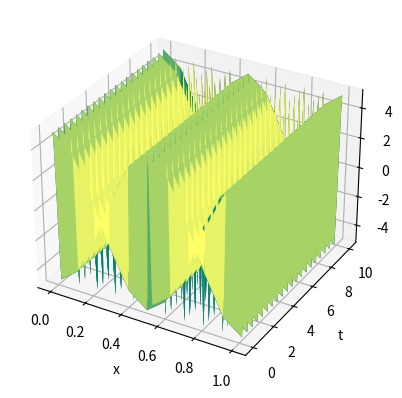

Write Python code to recreate this figure.
import numpy as np
import matplotlib.pyplot as plt
from matplotlib import cm


def init_rectangle(U, I, J, fx, ft, h, tau, a):
    i = np.arange(I + 1)
    x = h * i
    U[:, 0] = fx(x)
    j = np.arange(J + 1)
    t = tau * j
    startX = 0 if a > 0 else I
    U[startX, 1:] = ft(t[1:])
    return x, t, U


def init_half_plane(U, I, J, fx, ft, h, tau, a):
    i = np.arange(I + 1)
    x = h * (i - (J if a > 0 else 0))
    U[:, 0] = fx(x)
    j = np.arange(J + 1)
    t = tau * j
    return x, t, U


def init(I, J, h, tau, fx, ft, is_rect, a):
    if not is_rect:
        I = I + J
    U = np.zeros((I + 1, J + 1))
    if is_rect:
        return init_rectangle(U, I, J, fx, ft, h, tau, a)
    else:
        return init_half_plane(U, I, J, fx, ft, h, tau, a)


def bottom_right_corner(I, J, tau, U, fx, x, t, a, h):
    lmbd = a * tau / h
    for i in range(1, I):
        for j in range(0, J):
            U[i][j + 1] = lmbd * U[i - 1][j] + (1 - lmbd) * U[i][j] + tau * fx(x[i], t[j])
    return U


def bottom_left_corner(I, J, tau, U, fx, x, t, a, h):
    lmbd = a * tau / h
    for i in range(I - 2, -1, -1):
        for j in range(0, J):
            U[i][j + 1] = -lmbd * U[i + 1][j] + (1 + lmbd) * U[i][j] + tau * fx(x[i], t[j])
    return U


def upper_right_corner(I, J, tau, U, fx, x, t, a):
    if a > 0:
        for i in range(1, I + 1):
            for j in range(0, J):
                U[i][j + 1] = (U[i][j] + U[i - 1][j + 1] + tau * fx(x[i], t[j])) / 2
    else:
        for i in range(I - 1, -1, -1):
            for j in range(0, J):
                U[i][j + 1] = (U[i][j] + U[i + 1][j + 1] - tau * fx(x[i], t[j])) / 2
    return U


def rectangle(I, J, tau, U, fx, x, t, a, h):
    if a > 0:
        for i in range(1, I + 1):
            for j in range(0, J):
                U[i][j + 1] = U[i - 1][j] + tau * fx(x[i] + h / 2, t[j] + tau / 2)
    else:
        for i in range(I - 1, -1, -1):
            for j in range(0, J):
                U[i][j + 1] = U[i + 1][j] - tau * fx(x[i] + h / 2, t[j] + tau / 2)
    return U


# Функция отрисовки
def draw_graphic(x, t, U):
    x, t = np.meshgrid(x, t)
    x, t = x.T, t.T
    fig = plt.figure()
    ax = fig.add_subplot(projection='3d')
    ax.set_xlabel("x")
    ax.set_ylabel("t")
    ax.set_zlabel("U")
    ax.plot_surface(x, t, U)
    ax.plot_surface(x, t, U, cmap=cm.summer)
    plt.show()
# dict_keys(['Blues', 'BrBG', 'BuGn', 'BuPu', 'CMRmap', 'GnBu', 'Greens', 'Greys', 'OrRd', 'Oranges', 'PRGn', 'PiYG', 'PuBu', 'PuBuGn', 'PuOr', 'PuRd', 'Purples', 'RdBu', 'RdGy', 'RdPu', 'RdYlBu', 'RdYlGn', 'Reds', 'Spectral', 'Wistia', 'YlGn', 'YlGnBu', 'YlOrBr', 'YlOrRd', 'afmhot', 'autumn', 'binary', 'bone', 'brg', 'bwr', 'cool', 'coolwarm', 'copper', 'cubehelix', 'flag', 'gist_earth', 'gist_gray', 'gist_heat', 'gist_ncar', 'gist_rainbow', 'gist_stern', 'gist_yarg', 'gnuplot', 'gnuplot2', 'gray', 'hot', 'hsv', 'jet', 'nipy_spectral', 'ocean', 'pink', 'prism', 'rainbow', 'seismic', 'spring', 'summer', 'terrain', 'winter', 'Accent', 'Dark2', 'Paired', 'Pastel1', 'Pastel2', 'Set1', 'Set2', 'Set3', 'tab10', 'tab20', 'tab20b', 'tab20c'])

# Начальные условия
Ux = lambda x: 5 * np.cos(2 * np.pi * x)
Ut0 = lambda t: 5 * np.cos(2 * np.pi * t)
Ut1 = lambda t: 5 * np.cos(2 * np.pi * t)
f = lambda x, t: 2 * x
f0 = lambda x, t: 0

tau = 0.05
h = 0.1
x_bounds = (0, 1)
t_bounds = (0, 10)
I = int((x_bounds[1] - x_bounds[0]) / h)
J = int((t_bounds[1] - t_bounds[0]) / tau)

# Вычисление и отрисовка
a = 2
is_rect = False
x, t, U = init(I, J, h, tau, Ux, Ut0, is_rect, a)
U = bottom_right_corner(I + J + 1, J, tau, U, f0, x, t, a, h)
draw_graphic(x[x >= 0], t, U[-11:, :])

# a = -2
# is_rect = False
# x, t, U = init(I, J, h, tau, Ux, Ut0, is_rect, a)
# U = bottom_left_corner(I + J + 1, J, tau, U, f0, x, t, a, h)
# draw_graphic(x[x <= 1], t, U[:11, :])
#
# a = 2
# is_rect = True
# x, t, U = init(I, J, h, tau, Ux, Ut0, is_rect, a)
# U = bottom_right_corner(I + 1, J, tau, U, f0, x, t, a, h)
# draw_graphic(x, t, U)
#
# a = 2
# is_rect = True
# x, t, U = init(I, J, h, tau, Ux, Ut0, is_rect, a)
# U = upper_right_corner(I, J, tau, U, f0, x, t, a)
# draw_graphic(x, t, U)
#
# a = 2
# is_rect = True
# x, t, U = init(I, J, h, tau, Ux, Ut0, is_rect, a)
# U = rectangle(I, J, tau, U, f0, x, t, a, h)
# draw_graphic(x, t, U)
#
# a = -2
# is_rect = True
# x, t, U = init(I, J, h, tau, Ux, Ut0, is_rect, a)
# U = bottom_left_corner(I + 1, J, tau, U, f0, x, t, a, h)
# draw_graphic(x, t, U)
#
# a = -2
# is_rect = True
# x, t, U = init(I, J, h, tau, Ux, Ut0, is_rect, a)
# U = upper_right_corner(I, J, tau, U, f0, x, t, a)
# draw_graphic(x, t, U)
#
# a = -2
# is_rect = True
# x, t, U = init(I, J, h, tau, Ux, Ut0, is_rect, a)
# U = rectangle(I, J, tau, U, f0, x, t, a, h)
# draw_graphic(x, t, U)
#
# a = 2
# is_rect = False
# x, t, U = init(I, J, h, tau, Ux, Ut0, is_rect, a)
# U = bottom_right_corner(I + J + 1, J, tau, U, f, x, t, a, h)
# draw_graphic(x[x >= 0], t, U[-11:, :])
#
# a = -2
# is_rect = False
# x, t, U = init(I, J, h, tau, Ux, Ut0, is_rect, a)
# U = bottom_left_corner(I + J + 1, J, tau, U, f, x, t, a, h)
# draw_graphic(x[x <= 1], t, U[:11, :])
#
# a = 2
# is_rect = True
# x, t, U = init(I, J, h, tau, Ux, Ut0, is_rect, a)
# U = bottom_right_corner(I + 1, J, tau, U, f, x, t, a, h)
# draw_graphic(x, t, U)
#
# a = 2
# is_rect = True
# x, t, U = init(I, J, h, tau, Ux, Ut0, is_rect, a)
# U = upper_right_corner(I, J, tau, U, f, x, t, a)
# draw_graphic(x, t, U)
#
# a = 2
# is_rect = True
# x, t, U = init(I, J, h, tau, Ux, Ut0, is_rect, a)
# U = rectangle(I, J, tau, U, f, x, t, a, h)
# draw_graphic(x, t, U)
#
# a = -2
# is_rect = True
# x, t, U = init(I, J, h, tau, Ux, Ut0, is_rect, a)
# U = rectangle(I, J, tau, U, f, x, t, a, h)
# draw_graphic(x, t, U)
#
# a = -2
# is_rect = True
# x, t, U = init(I, J, h, tau, Ux, Ut0, is_rect, a)
# U = upper_right_corner(I, J, tau, U, f, x, t, a)
# draw_graphic(x, t, U)
#
# a = -2
# is_rect = True
# x, t, U = init(I, J, h, tau, Ux, Ut0, is_rect, a)
# U = bottom_left_corner(I + 1, J, tau, U, f, x, t, a, h)
# draw_graphic(x, t, U)
